5-way image classification set "dataset" from GitHub (sinchana1408/Tomato_maturity_detection_and_Harvest_RecommendationSystem); label vocabulary: breaker, green, pink, red, turner.

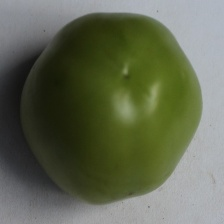
Label: green

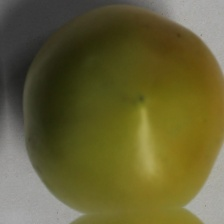
Label: breaker

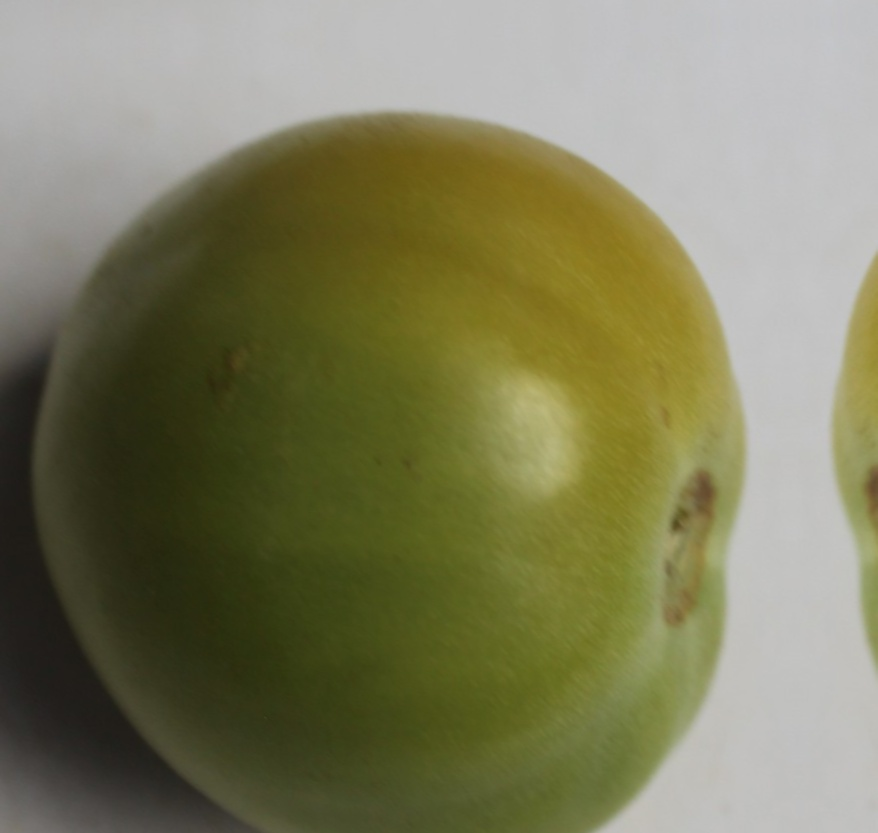
Label: breaker

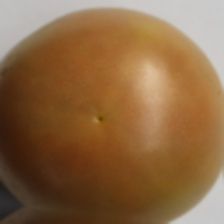
Label: turner

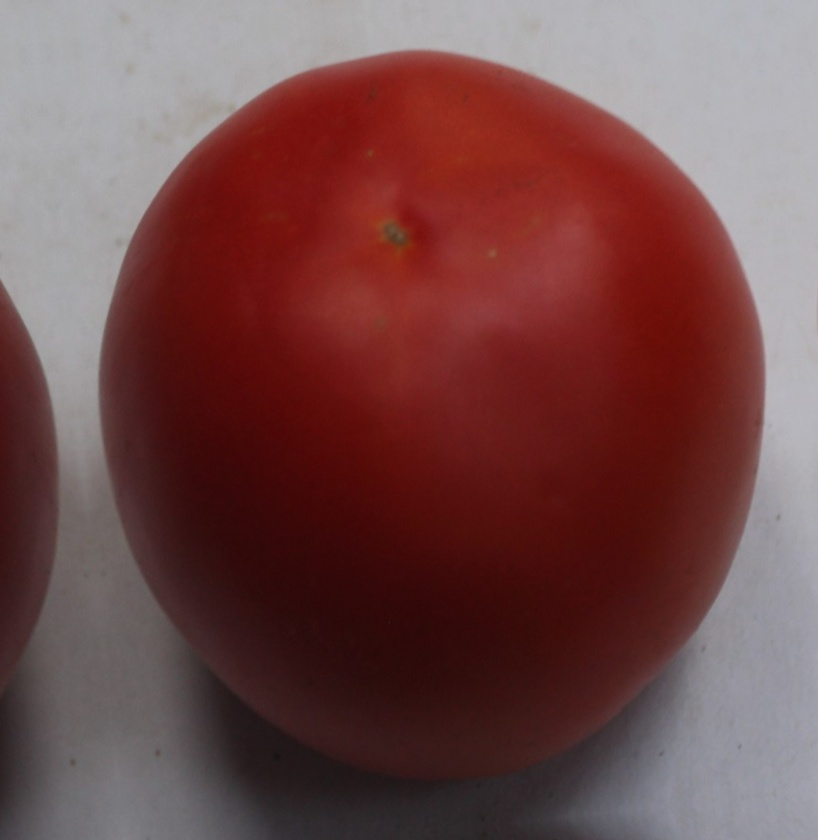
Label: red

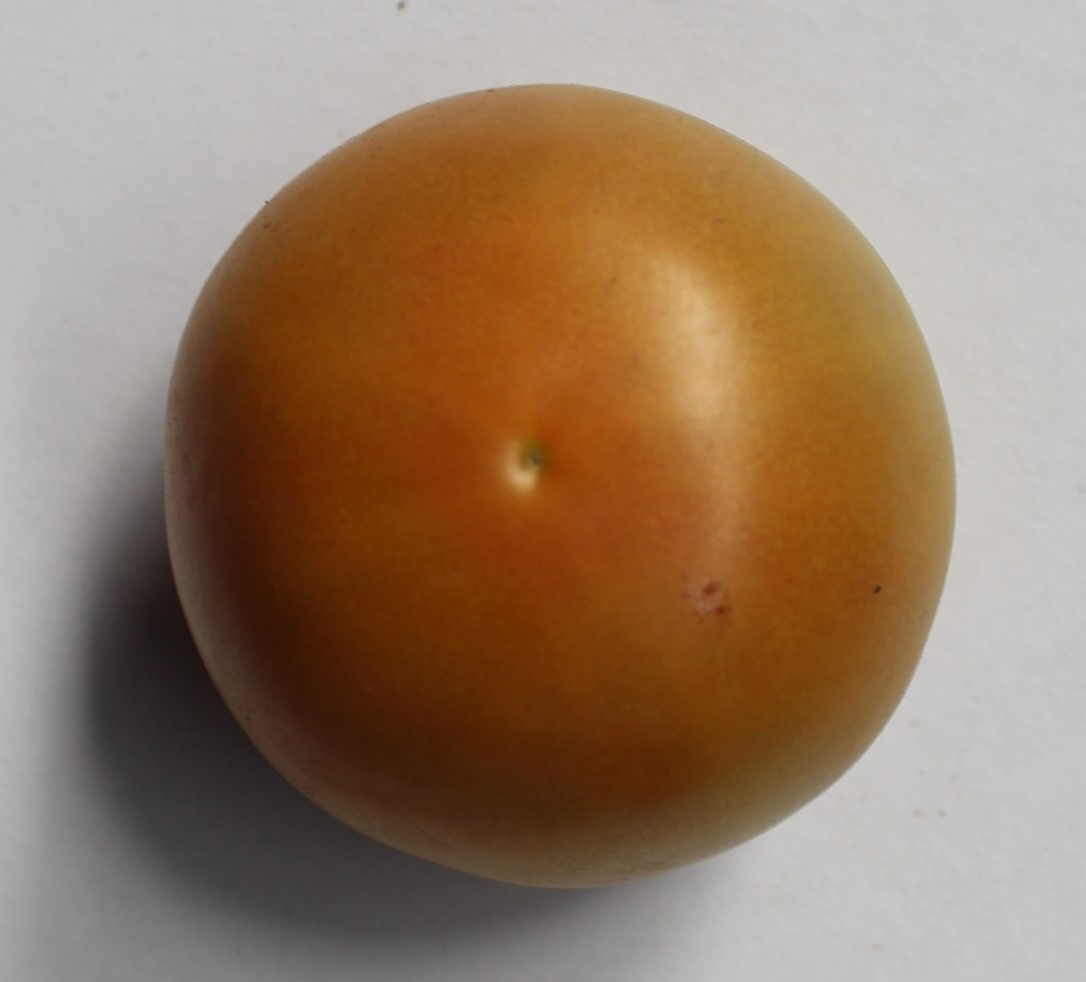
Label: pink
